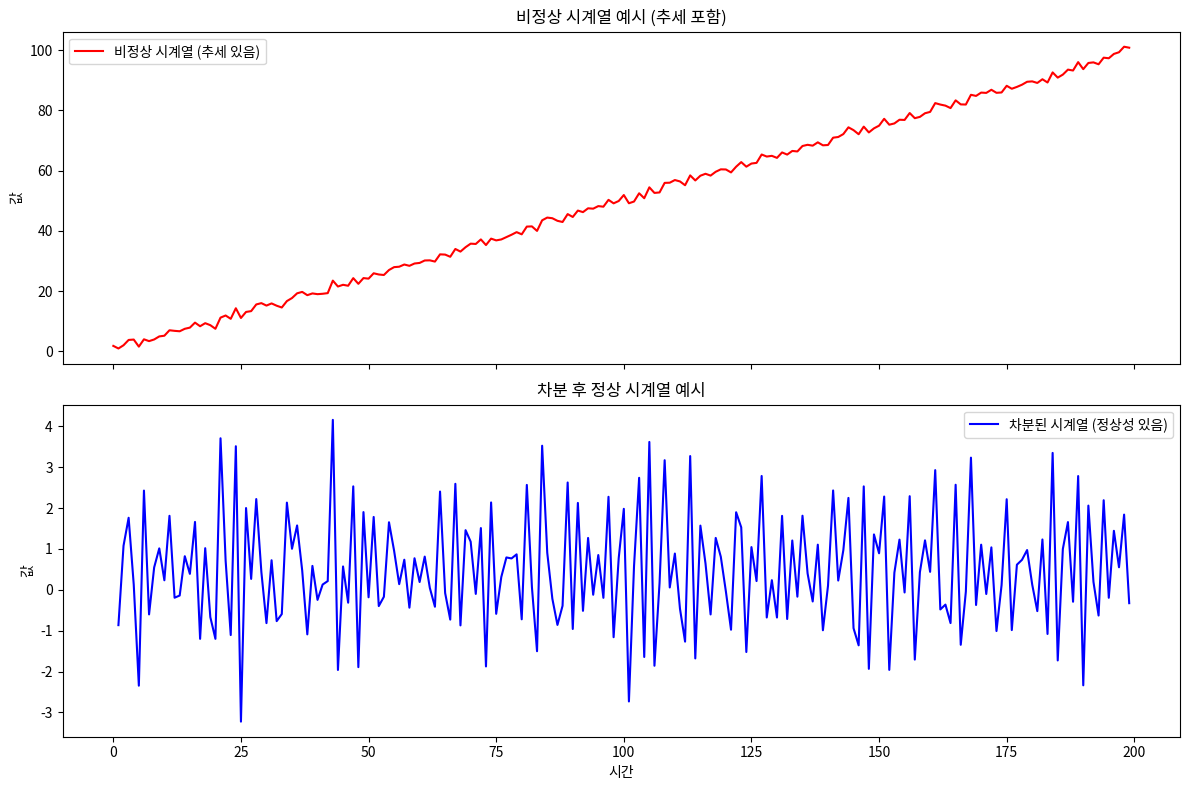

This figure's Python source:
import numpy as np
import pandas as pd
import matplotlib.pyplot as plt

# 생성: 비정상 시계열 (추세가 있는 시계열)
np.random.seed(0)
n = 200
time = np.arange(n)
trend = time * 0.5
noise = np.random.normal(0, 1, n)
non_stationary = trend + noise

# 차분을 통해 정상성 시계열 만들기
differenced = np.diff(non_stationary)

# 시각화
fig, axes = plt.subplots(2, 1, figsize=(12, 8), sharex=True)

# 비정상 시계열
axes[0].plot(time, non_stationary, label='비정상 시계열 (추세 있음)', color='red')
axes[0].set_title('비정상 시계열 예시 (추세 포함)')
axes[0].set_ylabel('값')
axes[0].legend()

# 정상 시계열 (차분)
axes[1].plot(time[1:], differenced, label='차분된 시계열 (정상성 있음)', color='blue')
axes[1].set_title('차분 후 정상 시계열 예시')
axes[1].set_xlabel('시간')
axes[1].set_ylabel('값')
axes[1].legend()

plt.tight_layout()
plt.show()
